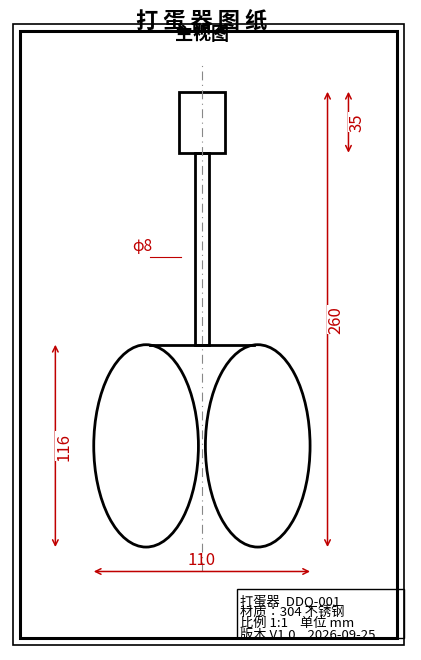

Python code for this plot:
# -*- coding: utf-8 -*-
"""生成《打蛋器图纸》PDF — 二维正视示意图 + 尺寸标注 + 标题栏."""
import matplotlib
matplotlib.use('Agg')
import matplotlib.pyplot as plt
from matplotlib.patches import Ellipse, Rectangle, FancyArrowPatch
import matplotlib.font_manager as fm

# 中文字体
import sys
for f in ['Microsoft YaHei', 'SimHei', 'SimSun']:
    if any(f.lower() == x.name.lower() for x in fm.fontManager.ttflist):
        plt.rcParams['font.sans-serif'] = [f]; break
plt.rcParams['axes.unicode_minus'] = False

OUT = r"D:\workspace\pkub\裁切分析\MP42Txt\黑湖小工单_分析\打蛋器_图纸.pdf"

fig, ax = plt.subplots(figsize=(11.69, 8.27), dpi=150)  # A4 横向
ax.set_xlim(-110, 120); ax.set_ylim(-45, 320)
ax.set_aspect('equal'); ax.axis('off')

INK = 'black'; CTR = '#888888'; DIM = '#c00000'

# ---- 图框 ----
ax.add_patch(Rectangle((-108, -42), 224, 356, fill=False, edgecolor=INK, lw=1.2))
ax.add_patch(Rectangle((-104, -38), 216, 348, fill=False, edgecolor=INK, lw=2.2))

# ---- 中心线（点划线） ----
ax.plot([0, 0], [0, 292], color=CTR, lw=0.8, linestyle=(0, (8, 4, 1, 4)))

# ---- 打蛋器正视轮廓 ----
# 握柄
ax.add_patch(Rectangle((-13, 240), 26, 35, fill=False, edgecolor=INK, lw=2.0))
# 连接杆
ax.add_patch(Rectangle((-4, 130), 8, 110, fill=False, edgecolor=INK, lw=2.0))
# 打蛋头：左右两个对称线环（椭圆）
for cx in (-32, 32):
    ax.add_patch(Ellipse((cx, 72), 60, 116, fill=False, edgecolor=INK, lw=2.0))
# 打蛋头环在杆端的衔接短线
ax.plot([-30, 30], [130, 130], color=INK, lw=2.0)

def dim_h(x, y1, y2, label, ext=8):
    """竖直尺寸线（带箭头+文字）"""
    ax.annotate('', xy=(x, y2), xytext=(x, y1),
                arrowprops=dict(arrowstyle='<->', color=DIM, lw=1.1, shrinkA=0, shrinkB=0))
    ax.text(x, (y1 + y2) / 2, label, fontsize=12, color=DIM,
            ha='left', va='center', rotation=90,
            bbox=dict(fc='white', ec='none', pad=0.6))

def dim_w(y, x1, x2, label, ext=8):
    ax.annotate('', xy=(x1, y), xytext=(x2, y),
                arrowprops=dict(arrowstyle='<->', color=DIM, lw=1.1, shrinkA=0, shrinkB=0))
    ax.text((x1 + x2) / 2, y + 4, label, fontsize=12, color=DIM, ha='center')

# 尺寸线引线
for (yy, xx, d) in [(14, -40, 110), (240, 55, 15), (275, 55, 15), (130, 55, 15)]:
    pass

# 竖直尺寸：总高、打蛋头长、手柄长
dim_h(72, 14, 275, '260')          # 总高
dim_h(-84, 14, 130, '116')         # 打蛋头
dim_h(84, 240, 275, '35')          # 手柄
# 水平尺寸：打蛋头宽
dim_w(0, -62, 62, '110')
# 尺寸文字旋转修正的间距
ax.text(0, 305, '主视图', fontsize=13, ha='center', fontweight='bold')

# 局部引线（杆直径示意）
ax.plot([-12, -30], [180, 180], color=DIM, lw=0.8)
ax.text(-34, 184, 'φ8', fontsize=11, color=DIM, ha='center')

# ---- 标题栏（右下） ----
bx0, by0, bw, bh = 20, -38, 96, 28
ax.add_patch(Rectangle((bx0, by0), bw, bh, fill=False, edgecolor=INK, lw=1.0))
titles = ['打蛋器  DDQ-001', '材质：304 不锈钢', '比例 1:1    单位 mm', '版本 V1.0    2026-09-25']
for i, t in enumerate(titles):
    ax.text(bx0 + 2, by0 + bh - 3 - i * 6.4, t, fontsize=9.5, va='top', ha='left')

# 主标题（图框内顶部）
ax.text(0, 312, '打 蛋 器 图 纸', fontsize=16, ha='center', fontweight='bold')

fig.savefig(OUT)
print('saved:', OUT)
import os; print('exists:', os.path.exists(OUT), 'size:', os.path.getsize(OUT))
